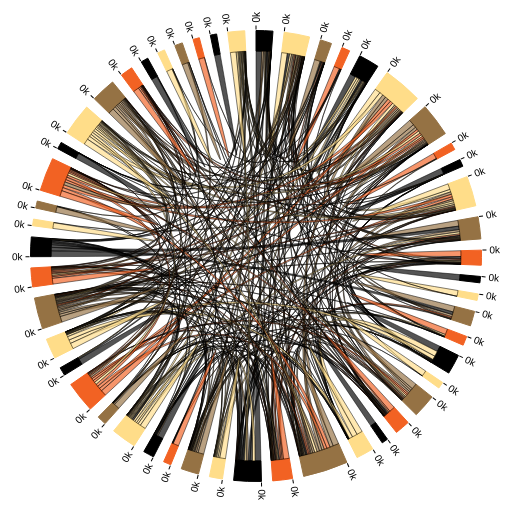
D3 v3 page, settled after 360 driven frames (6 s of simulated time); the page loaded 1 data file(s).


		// From http://mkweb.bcgsc.ca/circos/guide/tables/
		// var matrix = [
		//   [11975,  5871, 8916, 2868],
		//   [ 1951, 10048, 2060, 6171],
		//   [ 8010, 16145, 8090, 8045],
		//   [ 1013,   990,  940, 6907]
		// ];

		d3.text("data50/topicsim.csv", function(topsim) {
			var matrix = d3.csv.parseRows(topsim).map(function(row) {
				return row.map(function(value) {
					return +value;
				});
			});

			var chord = d3.layout.chord().padding(.05).sortSubgroups(
					d3.descending).matrix(matrix);

			var width = 960, height = 500, innerRadius = Math
					.min(width, height) * .41, outerRadius = innerRadius * 1.1;

			var fill = d3.scale.ordinal().domain(d3.range(4)).range(
					[ "#000000", "#FFDD89", "#957244", "#F26223" ]);

			var svg = d3.select("body").append("svg").attr("width", width)
					.attr("height", height).append("g").attr("transform",
							"translate(" + width / 2 + "," + height / 2 + ")");

			svg.append("g").selectAll("path").data(chord.groups).enter()
					.append("path").style("fill", function(d) {
						return fill(d.index);
					}).style("stroke", function(d) {
						return fill(d.index);
					}).attr(
							"d",
							d3.svg.arc().innerRadius(innerRadius).outerRadius(
									outerRadius)).on("mouseover", fade(.1)).on(
							"mouseout", fade(1));

			var ticks = svg.append("g").selectAll("g").data(chord.groups)
					.enter().append("g").selectAll("g").data(groupTicks)
					.enter().append("g").attr(
							"transform",
							function(d) {
								return "rotate("
										+ (d.angle * 180 / Math.PI - 90) + ")"
										+ "translate(" + outerRadius + ",0)";
							});

			ticks.append("line").attr("x1", 1).attr("y1", 0).attr("x2", 5)
					.attr("y2", 0).style("stroke", "#000");

			ticks.append("text").attr("x", 8).attr("dy", ".35em").attr(
					"transform",
					function(d) {
						return d.angle > Math.PI ? "rotate(180)translate(-16)"
								: null;
					}).style("text-anchor", function(d) {
				return d.angle > Math.PI ? "end" : null;
			}).text(function(d) {
				return d.label;
			});

			svg.append("g").attr("class", "chord").selectAll("path").data(
					chord.chords).enter().append("path").attr("d",
					d3.svg.chord().radius(innerRadius)).style("fill",
					function(d) {
						return fill(d.target.index);
					}).style("opacity", 1);

			// Returns an array of tick angles and labels, given a group.
			function groupTicks(d) {
				var k = (d.endAngle - d.startAngle) / d.value;
				return d3.range(0, d.value, 1000).map(function(v, i) {
					return {
						angle : v * k + d.startAngle,
						label : i % 5 ? null : v / 1000 + "k"
					};
				});
			}

			// Returns an event handler for fading a given chord group.
			function fade(opacity) {
				return function(g, i) {
					svg.selectAll(".chord path").filter(function(d) {
						return d.source.index != i && d.target.index != i;
					}).transition().style("opacity", opacity);
				};
			}

		});
	

### data: data50/topicsim.csv
1.0, 0.04, 0.01, 0.05, 0.09, 0.16, 0.15, 0.0, 0.0, 0.0, 0.0, 0.0, 0.0, 0.0, 0.0, 0.0, 0.13, 0.0, 0.0, 0.08, 0.0, 0.06, 0.13, 0.01
0.04, 1.0, 0.0, 0.0, 0.18, 0.13, 0.1, 0.0, 0.0, 0.09, 0.08, 0.19, 0.0, 0.0, 0.0, 0.02, 0.07, 0.0, 0.07, 0.0, 0.0, 0.02, 0.21, 0.03
0.01, 0.0, 1.0, 0.0, 0.0, 0.0, 0.0, 0.0, 0.0, 0.02, 0.11, 0.02, 0.0, 0.0, 0.15, 0.0, 0.0, 0.0, 0.01, 0.0, 0.0, 0.0, 0.09, 0.13
0.05, 0.0, 0.0, 1.0, 0.0, 0.0, 0.0, 0.0, 0.0, 0.0, 0.0, 0.0, 0.0, 0.0, 0.0, 0.0, 0.0, 0.0, 0.0, 0.02, 0.0, 0.0, 0.0, 0.0
0.09, 0.18, 0.0, 0.0, 1.0, 0.05, 0.02, 0.0, 0.0, 0.0, 0.06, 0.03, 0.0, 0.0, 0.0, 0.0, 0.03, 0.0, 0.0, 0.0, 0.0, 0.01, 0.09, 0.0
0.16, 0.13, 0.0, 0.0, 0.05, 1.0, 0.57, 0.0, 0.04, 0.45, 0.0, 0.0, 0.0, 0.0, 0.0, 0.0, 0.02, 0.0, 0.32, 0.06, 0.0, 0.01, 0.6, 0.09
0.15, 0.1, 0.0, 0.0, 0.02, 0.57, 1.0, 0.0, 0.01, 0.32, 0.0, 0.0, 0.0, 0.0, 0.0, 0.0, 0.02, 0.0, 0.23, 0.04, 0.0, 0.01, 0.45, 0.06
0.0, 0.0, 0.0, 0.0, 0.0, 0.0, 0.0, 1.0, 0.0, 0.0, 0.0, 0.0, 0.0, 0.0, 0.0, 0.0, 0.0, 0.0, 0.1, 0.0, 0.0, 0.0, 0.0, 0.0
0.0, 0.0, 0.0, 0.0, 0.0, 0.04, 0.01, 0.0, 1.0, 0.0, 0.0, 0.0, 0.0, 0.0, 0.0, 0.0, 0.01, 0.02, 0.0, 0.02, 0.0, 0.01, 0.0, 0.0
0.0, 0.09, 0.02, 0.0, 0.0, 0.45, 0.32, 0.0, 0.0, 1.0, 0.0, 0.0, 0.0, 0.0, 0.0, 0.04, 0.0, 0.0, 0.36, 0.04, 0.0, 0.0, 0.44, 0.05
0.0, 0.08, 0.11, 0.0, 0.06, 0.0, 0.0, 0.0, 0.0, 0.0, 1.0, 0.08, 0.0, 0.0, 0.39, 0.0, 0.02, 0.0, 0.0, 0.0, 0.0, 0.0, 0.08, 0.26
0.0, 0.19, 0.02, 0.0, 0.03, 0.0, 0.0, 0.0, 0.0, 0.0, 0.08, 1.0, 0.0, 0.0, 0.04, 0.0, 0.04, 0.0, 0.0, 0.0, 0.0, 0.02, 0.0, 0.14
0.0, 0.0, 0.0, 0.0, 0.0, 0.0, 0.0, 0.0, 0.0, 0.0, 0.0, 0.0, 1.0, 0.0, 0.0, 0.0, 0.0, 0.0, 0.0, 0.0, 0.0, 0.0, 0.0, 0.0
0.0, 0.0, 0.0, 0.0, 0.0, 0.0, 0.0, 0.0, 0.0, 0.0, 0.0, 0.0, 0.0, 1.0, 0.0, 0.0, 0.0, 0.0, 0.0, 0.0, 0.0, 0.0, 0.0, 0.0
0.0, 0.0, 0.15, 0.0, 0.0, 0.0, 0.0, 0.0, 0.0, 0.0, 0.39, 0.04, 0.0, 0.0, 1.0, 0.0, 0.0, 0.0, 0.0, 0.0, 0.0, 0.0, 0.08, 0.22
0.0, 0.02, 0.0, 0.0, 0.0, 0.0, 0.0, 0.0, 0.0, 0.04, 0.0, 0.0, 0.0, 0.0, 0.0, 1.0, 0.0, 0.0, 0.0, 0.0, 0.0, 0.0, 0.0, 0.0
0.13, 0.07, 0.0, 0.0, 0.03, 0.02, 0.02, 0.0, 0.01, 0.0, 0.02, 0.04, 0.0, 0.0, 0.0, 0.0, 1.0, 0.0, 0.0, 0.0, 0.0, 0.91, 0.02, 0.0
0.0, 0.0, 0.0, 0.0, 0.0, 0.0, 0.0, 0.0, 0.02, 0.0, 0.0, 0.0, 0.0, 0.0, 0.0, 0.0, 0.0, 1.0, 0.0, 0.0, 0.0, 0.0, 0.0, 0.0
0.0, 0.07, 0.01, 0.0, 0.0, 0.32, 0.23, 0.1, 0.0, 0.36, 0.0, 0.0, 0.0, 0.0, 0.0, 0.0, 0.0, 0.0, 1.0, 0.03, 0.0, 0.0, 0.3, 0.04
0.08, 0.0, 0.0, 0.02, 0.0, 0.06, 0.04, 0.0, 0.02, 0.04, 0.0, 0.0, 0.0, 0.0, 0.0, 0.0, 0.0, 0.0, 0.03, 1.0, 0.0, 0.01, 0.1, 0.0
0.0, 0.0, 0.0, 0.0, 0.0, 0.0, 0.0, 0.0, 0.0, 0.0, 0.0, 0.0, 0.0, 0.0, 0.0, 0.0, 0.0, 0.0, 0.0, 0.0, 1.0, 0.0, 0.0, 0.0
0.06, 0.02, 0.0, 0.0, 0.01, 0.01, 0.01, 0.0, 0.01, 0.0, 0.0, 0.02, 0.0, 0.0, 0.0, 0.0, 0.91, 0.0, 0.0, 0.01, 0.0, 1.0, 0.02, 0.0
0.13, 0.21, 0.09, 0.0, 0.09, 0.6, 0.45, 0.0, 0.0, 0.44, 0.08, 0.0, 0.0, 0.0, 0.08, 0.0, 0.02, 0.0, 0.3, 0.1, 0.0, 0.02, 1.0, 0.21
0.01, 0.03, 0.13, 0.0, 0.0, 0.09, 0.06, 0.0, 0.0, 0.05, 0.26, 0.14, 0.0, 0.0, 0.22, 0.0, 0.0, 0.0, 0.04, 0.0, 0.0, 0.0, 0.21, 1.0
0.15, 0.41, 0.0, 0.0, 0.24, 0.03, 0.03, 0.0, 0.0, 0.0, 0.16, 0.34, 0.0, 0.0, 0.0, 0.0, 0.06, 0.0, 0.0, 0.0, 0.0, 0.03, 0.2, 0.13
0.0, 0.01, 0.0, 0.0, 0.26, 0.0, 0.0, 0.0, 0.0, 0.08, 0.0, 0.0, 0.0, 0.0, 0.0, 0.29, 0.0, 0.0, 0.0, 0.0, 0.0, 0.0, 0.0, 0.02
0.31, 0.1, 0.0, 0.0, 0.07, 0.06, 0.07, 0.0, 0.0, 0.0, 0.16, 0.05, 0.0, 0.0, 0.0, 0.0, 0.07, 0.0, 0.0, 0.14, 0.0, 0.02, 0.07, 0.0
0.0, 0.0, 0.0, 0.0, 0.0, 0.0, 0.0, 0.0, 0.0, 0.0, 0.0, 0.04, 0.0, 0.0, 0.0, 0.0, 0.0, 0.0, 0.0, 0.0, 0.0, 0.0, 0.0, 0.0
0.0, 0.02, 0.0, 0.0, 0.03, 0.0, 0.0, 0.0, 0.0, 0.0, 0.0, 0.0, 0.0, 0.0, 0.0, 0.01, 0.0, 0.02, 0.0, 0.09, 0.0, 0.0, 0.08, 0.0
0.01, 0.33, 0.04, 0.0, 0.34, 0.0, 0.0, 0.0, 0.0, 0.0, 0.34, 0.14, 0.0, 0.0, 0.0, 0.0, 0.05, 0.0, 0.0, 0.0, 0.0, 0.01, 0.15, 0.08
0.01, 0.0, 0.0, 0.0, 0.0, 0.0, 0.0, 0.0, 0.0, 0.0, 0.0, 0.0, 0.0, 0.0, 0.0, 0.02, 0.0, 0.0, 0.0, 0.04, 0.0, 0.01, 0.05, 0.0
0.0, 0.12, 0.0, 0.0, 0.0, 0.54, 0.4, 0.0, 0.0, 0.38, 0.0, 0.0, 0.0, 0.0, 0.0, 0.0, 0.0, 0.0, 0.28, 0.03, 0.0, 0.0, 0.48, 0.08
0.0, 0.0, 0.0, 0.2, 0.0, 0.0, 0.0, 0.0, 0.0, 0.0, 0.0, 0.0, 0.0, 0.0, 0.0, 0.0, 0.0, 0.0, 0.0, 0.0, 0.0, 0.0, 0.0, 0.0
0.07, 0.03, 0.01, 0.0, 0.35, 0.07, 0.02, 0.0, 0.01, 0.0, 0.0, 0.0, 0.0, 0.0, 0.0, 0.0, 0.65, 0.0, 0.01, 0.0, 0.0, 0.61, 0.01, 0.0
0.19, 0.27, 0.0, 0.0, 0.15, 0.25, 0.21, 0.0, 0.0, 0.14, 0.05, 0.09, 0.0, 0.0, 0.0, 0.03, 0.05, 0.0, 0.09, 0.17, 0.0, 0.02, 0.43, 0.03
0.0, 0.06, 0.0, 0.0, 0.0, 0.29, 0.24, 0.0, 0.0, 0.16, 0.0, 0.0, 0.0, 0.0, 0.0, 0.0, 0.0, 0.0, 0.11, 0.03, 0.0, 0.0, 0.21, 0.03
0.01, 0.0, 0.15, 0.0, 0.03, 0.0, 0.0, 0.0, 0.0, 0.0, 0.6, 0.0, 0.0, 0.0, 0.47, 0.0, 0.0, 0.0, 0.0, 0.0, 0.0, 0.0, 0.16, 0.21
0.0, 0.0, 0.0, 0.0, 0.0, 0.0, 0.0, 0.04, 0.0, 0.0, 0.0, 0.0, 0.0, 0.0, 0.0, 0.0, 0.0, 0.0, 0.0, 0.0, 0.0, 0.0, 0.0, 0.0
0.0, 0.0, 0.0, 0.0, 0.0, 0.0, 0.0, 0.0, 0.0, 0.0, 0.0, 0.0, 0.0, 0.0, 0.0, 0.0, 0.0, 0.0, 0.0, 0.0, 0.0, 0.0, 0.0, 0.0
0.0, 0.11, 0.0, 0.0, 0.0, 0.52, 0.39, 0.0, 0.0, 0.44, 0.0, 0.0, 0.0, 0.0, 0.0, 0.0, 0.0, 0.0, 0.28, 0.06, 0.0, 0.0, 0.56, 0.06
0.0, 0.0, 0.07, 0.0, 0.0, 0.0, 0.01, 0.0, 0.0, 0.0, 0.0, 0.01, 0.0, 0.0, 0.0, 0.0, 0.0, 0.0, 0.0, 0.0, 0.0, 0.0, 0.0, 0.0
0.0, 0.12, 0.0, 0.0, 0.1, 0.62, 0.4, 0.0, 0.02, 0.33, 0.0, 0.0, 0.0, 0.0, 0.0, 0.0, 0.0, 0.0, 0.24, 0.05, 0.0, 0.0, 0.42, 0.16
0.0, 0.06, 0.0, 0.0, 0.0, 0.29, 0.21, 0.0, 0.0, 0.29, 0.0, 0.0, 0.0, 0.0, 0.0, 0.0, 0.0, 0.0, 0.17, 0.04, 0.0, 0.0, 0.34, 0.04
0.0, 0.0, 0.0, 0.0, 0.0, 0.06, 0.3, 0.0, 0.0, 0.04, 0.0, 0.0, 0.0, 0.0, 0.0, 0.0, 0.0, 0.0, 0.02, 0.21, 0.0, 0.0, 0.05, 0.0
0.0, 0.0, 0.0, 0.0, 0.0, 0.0, 0.0, 0.0, 0.0, 0.0, 0.0, 0.0, 0.0, 0.0, 0.0, 0.0, 0.0, 0.0, 0.0, 0.11, 0.0, 0.0, 0.0, 0.0
0.0, 0.0, 0.0, 0.03, 0.0, 0.0, 0.0, 0.0, 0.0, 0.0, 0.0, 0.0, 0.0, 0.0, 0.0, 0.0, 0.0, 0.0, 0.0, 0.0, 0.0, 0.0, 0.0, 0.0
0.0, 0.0, 0.0, 0.0, 0.0, 0.0, 0.0, 0.0, 0.0, 0.0, 0.0, 0.0, 0.0, 0.0, 0.0, 0.0, 0.0, 0.0, 0.0, 0.02, 0.0, 0.02, 0.0, 0.0
0.0, 0.0, 0.0, 0.0, 0.0, 0.0, 0.0, 0.0, 0.0, 0.0, 0.0, 0.0, 0.0, 0.02, 0.0, 0.0, 0.0, 0.0, 0.0, 0.0, 0.0, 0.0, 0.0, 0.0
0.0, 0.0, 0.0, 0.0, 0.0, 0.0, 0.0, 0.0, 0.0, 0.0, 0.0, 0.0, 0.0, 0.0, 0.0, 0.0, 0.0, 0.0, 0.0, 0.0, 0.0, 0.0, 0.0, 0.0
… [head cut at 6 KiB]